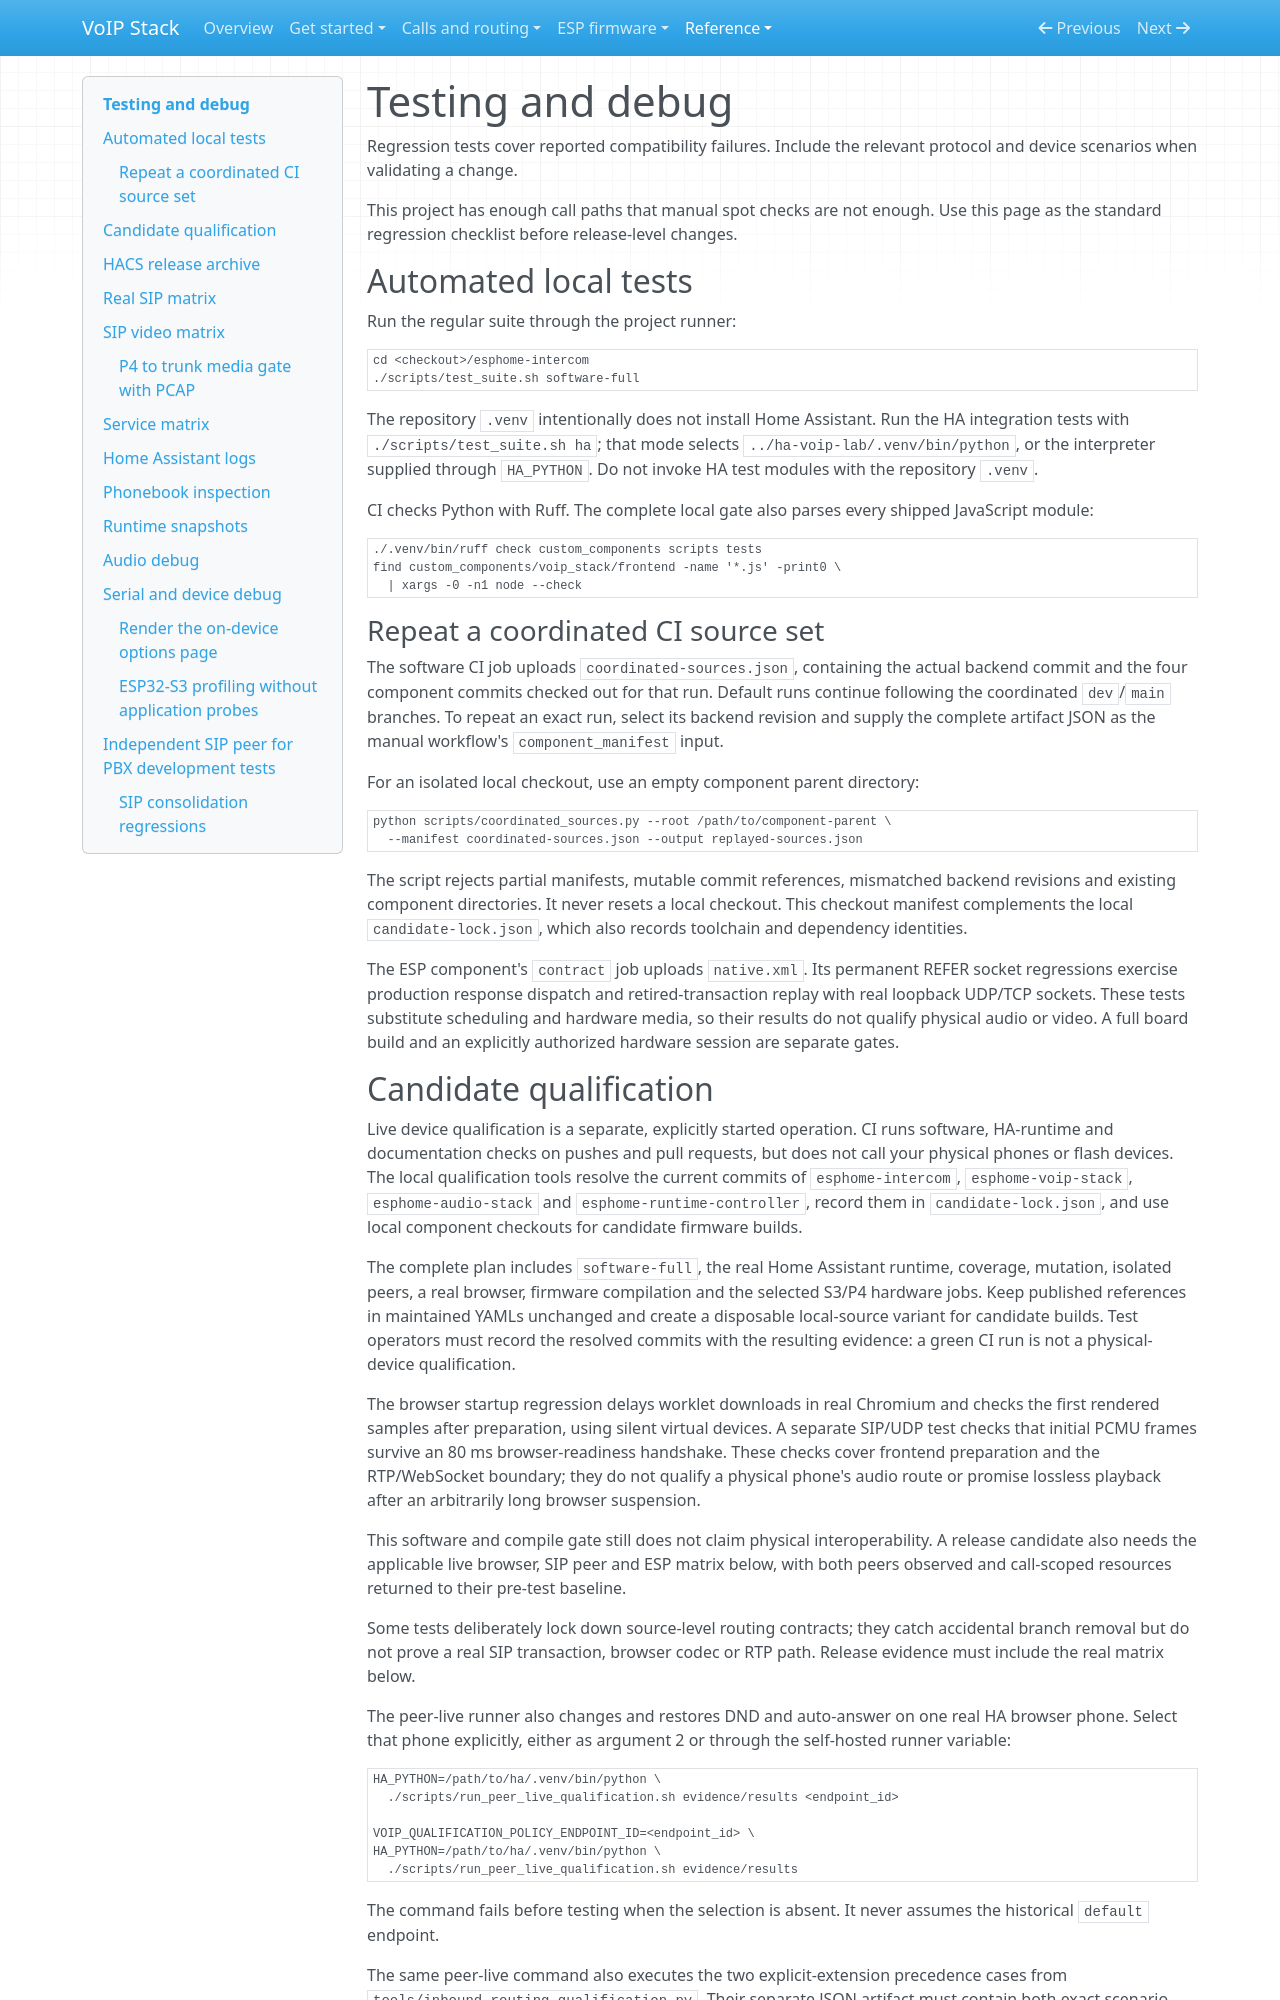

repository: n-IA-hane/esphome-intercom · page: TESTING_AND_DEBUG/index.html · generator: mkdocs

# Testing and debug

Regression tests cover reported compatibility failures. Include the relevant
protocol and device scenarios when validating a change.

This project has enough call paths that manual spot checks are not enough.
Use this page as the standard regression checklist before release-level
changes.

## Automated local tests

Run the regular suite through the project runner:

```bash
cd <checkout>/esphome-intercom
./scripts/test_suite.sh software-full
```

The repository `.venv` intentionally does not install Home Assistant. Run the
HA integration tests with `./scripts/test_suite.sh ha`; that mode selects
`../ha-voip-lab/.venv/bin/python`, or the interpreter supplied through
`HA_PYTHON`. Do not invoke HA test modules with the repository `.venv`.

CI checks Python with Ruff. The complete local gate also parses every shipped
JavaScript module:

```bash
./.venv/bin/ruff check custom_components scripts tests
find custom_components/voip_stack/frontend -name '*.js' -print0 \
  | xargs -0 -n1 node --check
```

### Repeat a coordinated CI source set

The software CI job uploads `coordinated-sources.json`, containing the actual
backend commit and the four component commits checked out for that run.
Default runs continue following the coordinated `dev`/`main` branches. To repeat
an exact run, select its backend revision and supply the complete artifact JSON
as the manual workflow's `component_manifest` input.

For an isolated local checkout, use an empty component parent directory:

```bash
python scripts/coordinated_sources.py --root /path/to/component-parent \
  --manifest coordinated-sources.json --output replayed-sources.json
```

The script rejects partial manifests, mutable commit references, mismatched
backend revisions and existing component directories. It never resets a local
checkout. This checkout manifest complements the local `candidate-lock.json`,
which also records toolchain and dependency identities.

The ESP component's `contract` job uploads `native.xml`. Its permanent REFER
socket regressions exercise production response dispatch and retired-transaction
replay with real loopback UDP/TCP sockets. These tests substitute scheduling and
hardware media, so their results do not qualify physical audio or video. A full
board build and an explicitly authorized hardware session are separate gates.
